Run: headless pygame with SDL's dummy video driver; simulated clock (each Clock.tick advances the game by its frame time, no real sleeping); random seed 0; keys injected as events and as key.get_pressed() state; no mouse input.
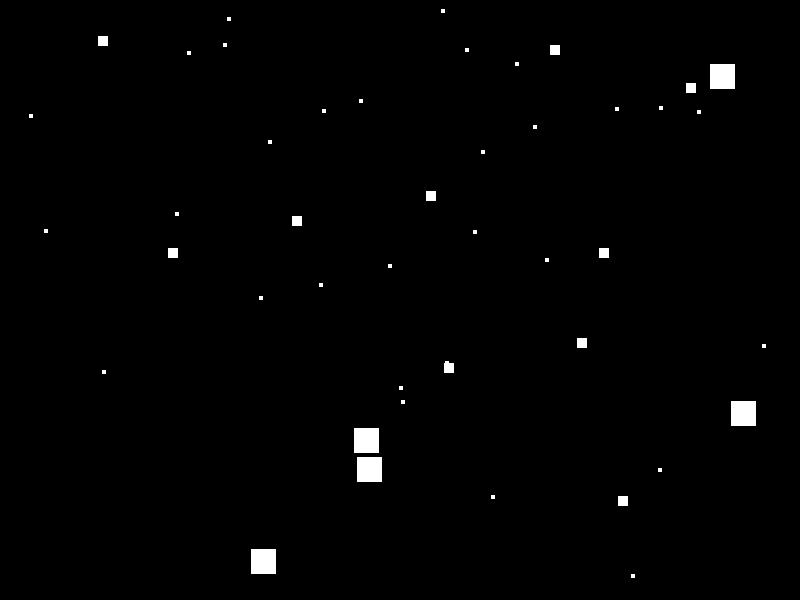
Frame 1 of 4 · flips 1–60 · no input
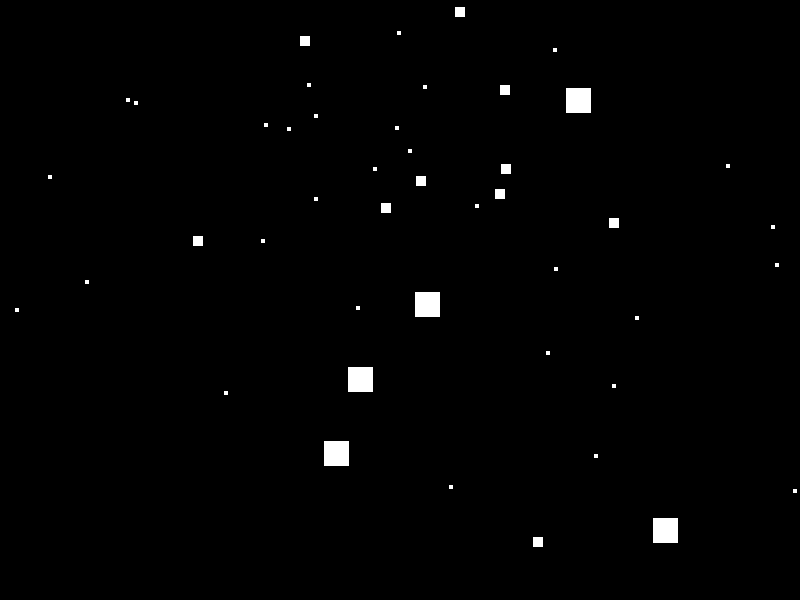
Frame 2 of 4 · flips 61–180 · tapped SPACE, RETURN · held RIGHT (→), D
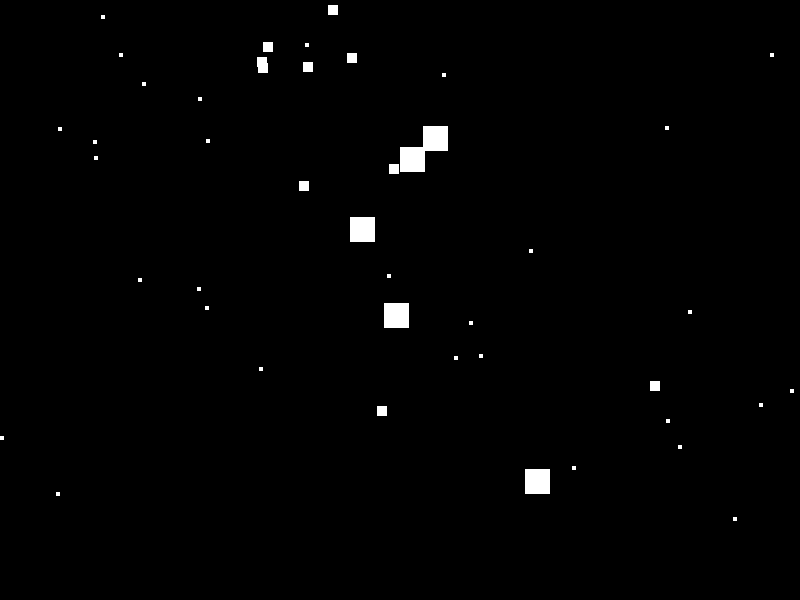
Frame 3 of 4 · flips 181–300 · held DOWN (↓), S
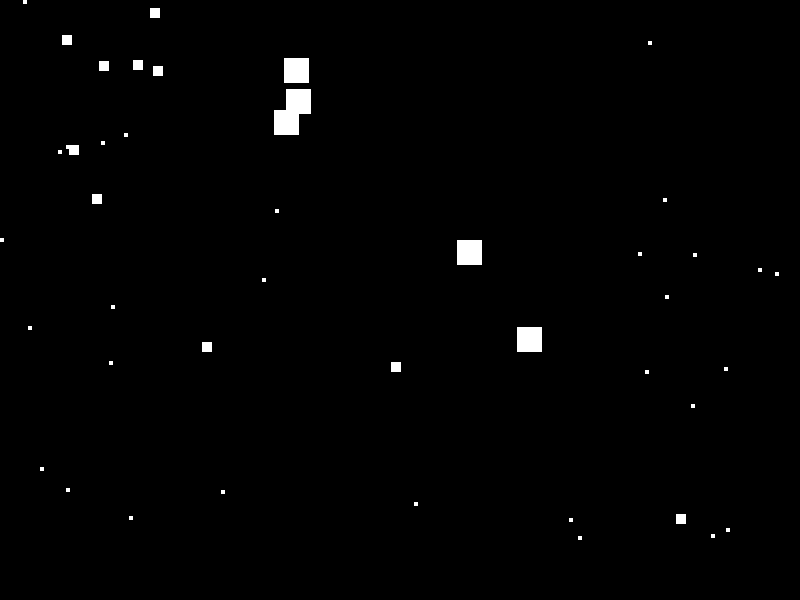
Frame 4 of 4 · flips 301–420 · held LEFT (←), A, UP (↑), W

The pygame program that drew these frames:

"""Pygame simulation of moving squares with flee behavior.

Overview:
- Squares move inside a bounded window.
- Bigger nearby squares are treated as threats.
- Bigger square should chase smaller ones, while smaller squares try to flee from bigger ones.
- Smaller squares adjust velocity to move away from threats.
- Movement uses delta time to keep speed stable across FPS.
"""

from __future__ import annotations

from dataclasses import dataclass
import math
import random
from typing import List

import pygame

SCREEN_WIDTH: int = 800
SCREEN_HEIGHT: int = 600
FPS: int = 60
MIXED_SQUARE_SIZES: list[tuple[int, int]] = [
    (5, 25),
    (10, 10),
    (30, 4),
]

# Behavior constants: control how far squares detect neighbors and how strongly they react.
FLEE_RADIUS: float = 150.0
FLEE_STRENGTH: float = 80.0
CHASE_RADIUS: float = 200.0
CHASE_STRENGTH: float = 60.0

MIN_SQUARE_SIZE: int = 4
MAX_SQUARE_SIZE: int = 40
GLOBAL_MAX_SPEED: float = 120.0

MIN_LIFESPAN: float = 30.0
MAX_LIFESPAN: float = 180.0


@dataclass
class Square:
    x: float
    y: float
    vx: float
    vy: float
    size: int
    max_speed: float
    age: float
    lifespan: float


def distance_between(a: Square, b: Square) -> float:
    return math.hypot(b.x - a.x, b.y - a.y)


def compute_max_speed(size: int) -> float:
    size_range = MAX_SQUARE_SIZE - MIN_SQUARE_SIZE
    if size_range == 0:
        return GLOBAL_MAX_SPEED

    normalized = (size - MIN_SQUARE_SIZE) / size_range
    return GLOBAL_MAX_SPEED * (1.0 - 0.6 * normalized)


def create_random_square(size: int | None = None) -> Square:
    if size is None:
        size = random.randint(MIN_SQUARE_SIZE, MAX_SQUARE_SIZE)

    max_speed = compute_max_speed(size)

    x = random.randint(0, SCREEN_WIDTH - size)
    y = random.randint(0, SCREEN_HEIGHT - size)

    vx = random.choice([-1, 1]) * random.uniform(40, max_speed)
    vy = random.choice([-1, 1]) * random.uniform(40, max_speed)

    lifespan = random.uniform(MIN_LIFESPAN, MAX_LIFESPAN)

    return Square(
        x=float(x),
        y=float(y),
        vx=float(vx),
        vy=float(vy),
        size=size,
        max_speed=max_speed,
        age=0.0,
        lifespan=lifespan,
    )


def create_squares() -> List[Square]:
    squares: List[Square] = []

    for count, size in MIXED_SQUARE_SIZES:
        for _ in range(count):
            squares.append(create_random_square(size))

    return squares


def filter_nearby_squares(
    square: Square,
    squares: List[Square],
    radius: float,
    size_compare,
) -> List[Square]:
    """Helper to reduce duplicate neighbor-scanning logic.

    Returns nearby squares that match the size_compare rule (a function that takes
    other.size and square.size and returns True if the square matches the filter).
    """
    nearby = []
    for other in squares:
        if other is square:
            continue
        if not size_compare(other.size, square.size):
            continue
        if distance_between(square, other) <= radius:
            nearby.append(other)
    return nearby


def find_bigger_nearby_squares(
    square: Square,
    squares: List[Square],
    flee_radius: float,
) -> List[Square]:
    # Use shared helper with a rule: 'bigger than current square'.
    return filter_nearby_squares(
        square,
        squares,
        flee_radius,
        lambda other_size, square_size: other_size > square_size,
    )


def find_smaller_nearby_squares(
    square: Square,
    squares: List[Square],
    chase_radius: float,
) -> List[Square]:
    # Use shared helper with a rule: 'smaller than current square'.
    return filter_nearby_squares(
        square,
        squares,
        chase_radius,
        lambda other_size, square_size: other_size < square_size,
    )


def apply_flee_behavior(
    square: Square,
    bigger_squares: List[Square],
    flee_strength: float,
) -> None:
    if not bigger_squares:
        return

    # Combine directions away from all threats, then normalize to unit vector.
    away_x = 0.0
    away_y = 0.0

    for other in bigger_squares:
        dx = other.x - square.x
        dy = other.y - square.y
        distance = math.hypot(dx, dy)

        if distance == 0:
            continue
        # Subtract direction toward threat to get direction away from it.
        away_x -= dx / distance
        away_y -= dy / distance

    length = math.hypot(away_x, away_y)
    if length == 0:
        return

    # Normalize: scale vector to unit length so strength applies consistently.
    away_x /= length
    away_y /= length

    square.vx += away_x * flee_strength
    square.vy += away_y * flee_strength

    clamp_speed(square)


def clamp_speed(square: Square) -> None:
    """Helper to enforce speed limit after steering forces are applied.

    Prevents squares from accelerating too much and ensures consistent max speed across all squares.
    """
    speed = math.hypot(square.vx, square.vy)
    if speed > square.max_speed:
        scale = square.max_speed / speed
        square.vx *= scale
        square.vy *= scale

def apply_chase_behavior(
    square: Square,
    smaller_squares: List[Square],
    chase_strength: float,
) -> None:
    if not smaller_squares:
        return

    # Combine directions toward all targets, then normalize to unit vector.
    toward_x = 0.0
    toward_y = 0.0
    square_center_x = square.x + square.size / 2
    square_center_y = square.y + square.size / 2

    for other in smaller_squares:
        other_center_x = other.x + other.size / 2
        other_center_y = other.y + other.size / 2

        dx = other_center_x - square_center_x
        dy = other_center_y - square_center_y
        distance = math.hypot(dx, dy)

        if distance == 0:
            continue
        # Add direction toward target (normalized by distance).
        toward_x += dx / distance
        toward_y += dy / distance

    length = math.hypot(toward_x, toward_y)
    if length == 0:
        return

    # Normalize: scale vector to unit length so strength applies consistently.
    toward_x /= length
    toward_y /= length

    square.vx += toward_x * chase_strength
    square.vy += toward_y * chase_strength

    clamp_speed(square)


def handle_events() -> bool:
    for event in pygame.event.get():
        if event.type == pygame.QUIT:
            return False
    return True


def update_squares(
    squares: List[Square],
    width: int,
    height: int,
    delta_time: float,
) -> List[Square]:
    """Update all squares through one frame cycle: age, behavior, movement, and collision.

    Behavior constants (FLEE_RADIUS, CHASE_RADIUS, etc.) are defined at module level
    so they are easy to tune without editing this function.
    """
    updated_squares: List[Square] = []

    for square in squares:
        # Phase 1: Age and check for lifespan expiration.
        square.age += delta_time
        if square.age >= square.lifespan:
            updated_squares.append(create_random_square())
            continue

        # Phase 2: Detect neighbors and apply steering behaviors.
        bigger_squares = find_bigger_nearby_squares(square, squares, FLEE_RADIUS)
        apply_flee_behavior(square, bigger_squares, FLEE_STRENGTH * delta_time)

        smaller_squares = find_smaller_nearby_squares(square, squares, CHASE_RADIUS)
        apply_chase_behavior(square, smaller_squares, CHASE_STRENGTH * delta_time)

        # Phase 3: Integrate position based on velocity and frame time.
        square.x += square.vx * delta_time
        square.y += square.vy * delta_time

        # Phase 4: Handle boundary collisions and bounce off walls.
        if square.x <= 0:
            square.x = 0
            square.vx *= -1
        elif square.x + square.size >= width:
            square.x = width - square.size
            square.vx *= -1

        if square.y <= 0:
            square.y = 0
            square.vy *= -1
        elif square.y + square.size >= height:
            square.y = height - square.size
            square.vy *= -1

        updated_squares.append(square)

    return updated_squares


def draw_scene(screen: pygame.Surface, squares: List[Square]) -> None:
    screen.fill((0, 0, 0))

    for square in squares:
        pygame.draw.rect(
            screen,
            (255, 255, 255),
            (int(square.x), int(square.y), square.size, square.size),
        )


def run() -> None:
    pygame.init()
    try:
        screen = pygame.display.set_mode((SCREEN_WIDTH, SCREEN_HEIGHT))
        pygame.display.set_caption("Moving Squares - Life Span + Rebirth")
        clock = pygame.time.Clock()
        squares = create_squares()

        running = True
        while running:
            running = handle_events()
            delta_time = clock.tick(FPS) / 1000.0

            squares = update_squares(
                squares,
                SCREEN_WIDTH,
                SCREEN_HEIGHT,
                delta_time,
            )
            draw_scene(screen, squares)
            pygame.display.flip()
    finally:
        pygame.quit()


if __name__ == "__main__":
    run()
